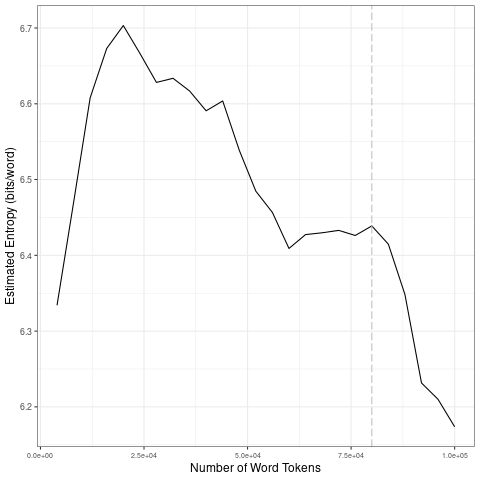

The data file committed next to this chart (first rows):
file, entropy.Corpus.Size, entropy.Entropy, sd.Corpus.Size, sd.SD
data/2021_by_en/2021-12-19_tokens_1-gram…, 4000, 6.334, 20000, 0.1539
data/2021_by_en/2021-12-19_tokens_1-gram…, 8000, 6.47, 40000, 0.02751
data/2021_by_en/2021-12-19_tokens_1-gram…, 12000, 6.608, 60000, 0.07522
data/2021_by_en/2021-12-19_tokens_1-gram…, 16000, 6.673, 80000, 0.005053
data/2021_by_en/2021-12-19_tokens_1-gram…, 20000, 6.703, 1e+05, 0.1016
data/2021_by_en/2021-12-19_tokens_1-gram…, 24000, 6.667, 20000, 0.1539
data/2021_by_en/2021-12-19_tokens_1-gram…, 28000, 6.628, 40000, 0.02751
data/2021_by_en/2021-12-19_tokens_1-gram…, 32000, 6.634, 60000, 0.07522
data/2021_by_en/2021-12-19_tokens_1-gram…, 36000, 6.617, 80000, 0.005053
data/2021_by_en/2021-12-19_tokens_1-gram…, 40000, 6.591, 1e+05, 0.1016
data/2021_by_en/2021-12-19_tokens_1-gram…, 44000, 6.604, 20000, 0.1539
data/2021_by_en/2021-12-19_tokens_1-gram…, 48000, 6.539, 40000, 0.02751
data/2021_by_en/2021-12-19_tokens_1-gram…, 52000, 6.485, 60000, 0.07522
data/2021_by_en/2021-12-19_tokens_1-gram…, 56000, 6.457, 80000, 0.005053
data/2021_by_en/2021-12-19_tokens_1-gram…, 60000, 6.409, 1e+05, 0.1016
data/2021_by_en/2021-12-19_tokens_1-gram…, 64000, 6.427, 20000, 0.1539
data/2021_by_en/2021-12-19_tokens_1-gram…, 68000, 6.43, 40000, 0.02751
data/2021_by_en/2021-12-19_tokens_1-gram…, 72000, 6.433, 60000, 0.07522
data/2021_by_en/2021-12-19_tokens_1-gram…, 76000, 6.426, 80000, 0.005053
data/2021_by_en/2021-12-19_tokens_1-gram…, 80000, 6.439, 1e+05, 0.1016
data/2021_by_en/2021-12-19_tokens_1-gram…, 84000, 6.415, 20000, 0.1539
data/2021_by_en/2021-12-19_tokens_1-gram…, 88000, 6.348, 40000, 0.02751
data/2021_by_en/2021-12-19_tokens_1-gram…, 92000, 6.232, 60000, 0.07522
data/2021_by_en/2021-12-19_tokens_1-gram…, 96000, 6.21, 80000, 0.005053
data/2021_by_en/2021-12-19_tokens_1-gram…, 1e+05, 6.174, 1e+05, 0.1016
